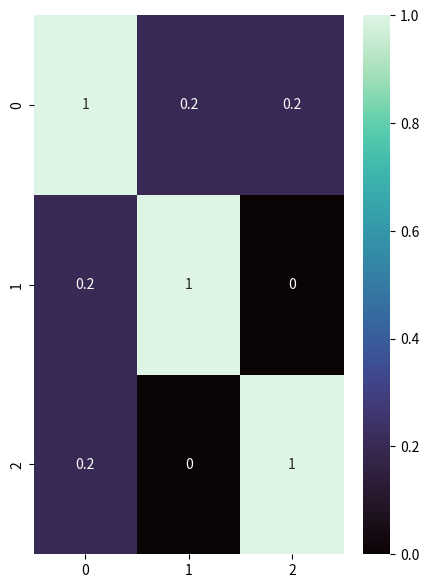

The script that saved this image:
import numpy
import seaborn
import matplotlib.pyplot as plt

data = numpy.array([
    [1, 2, 3, 4, 5],
    [2, 3, 5, 1, 4],
    [3, 4, 1, 2, 5]
])
plt.figure(figsize=(5, 7))
seaborn.heatmap(numpy.corrcoef(data), cmap='mako', annot=True)
plt.show()